Labelled photos from "dataset", an image-classification folder in melanicandra/Computer-Vision-Deep-Learning-RET503. The possible labels are: all blocks, balok hijautua, balok hitam, balok merahmuda, papan balok.

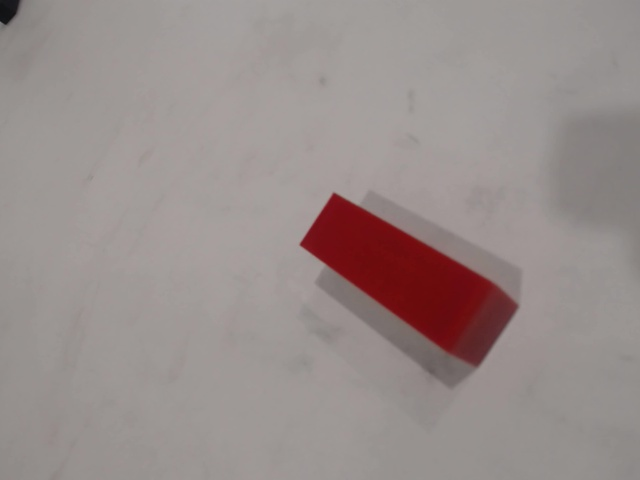
Label: balok merahmuda

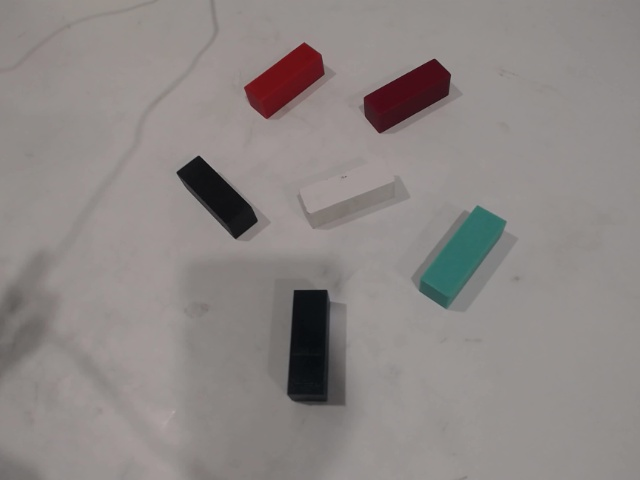
Label: all blocks

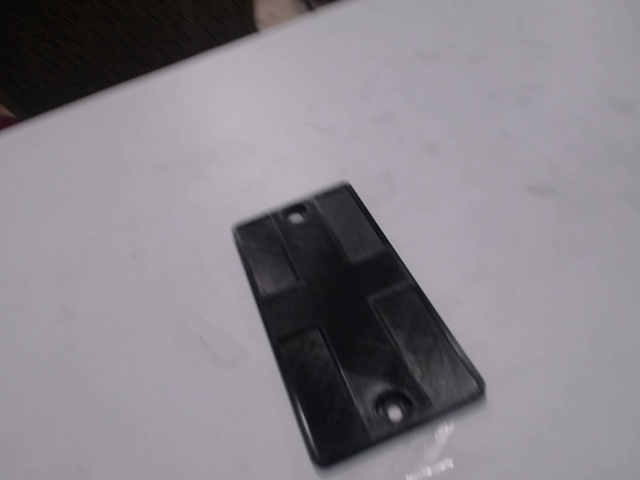
Label: papan balok

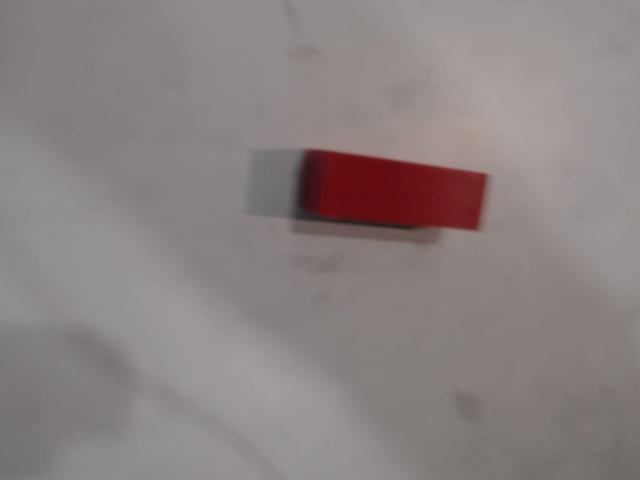
Label: balok merahmuda

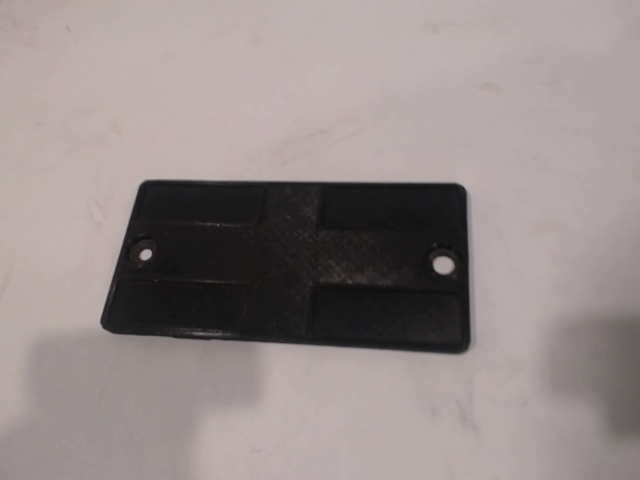
Label: papan balok

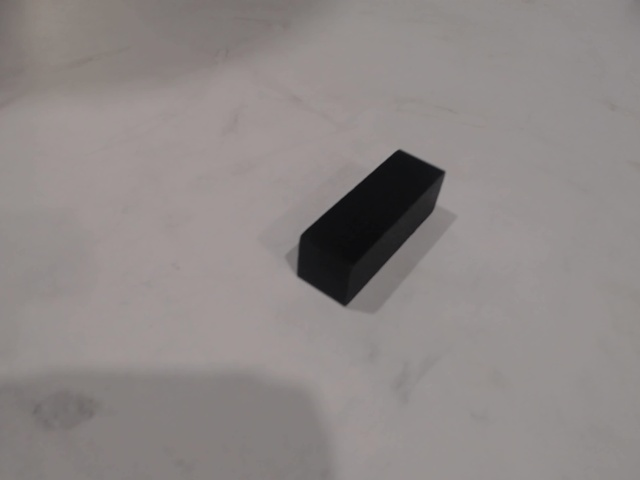
Label: balok hitam
